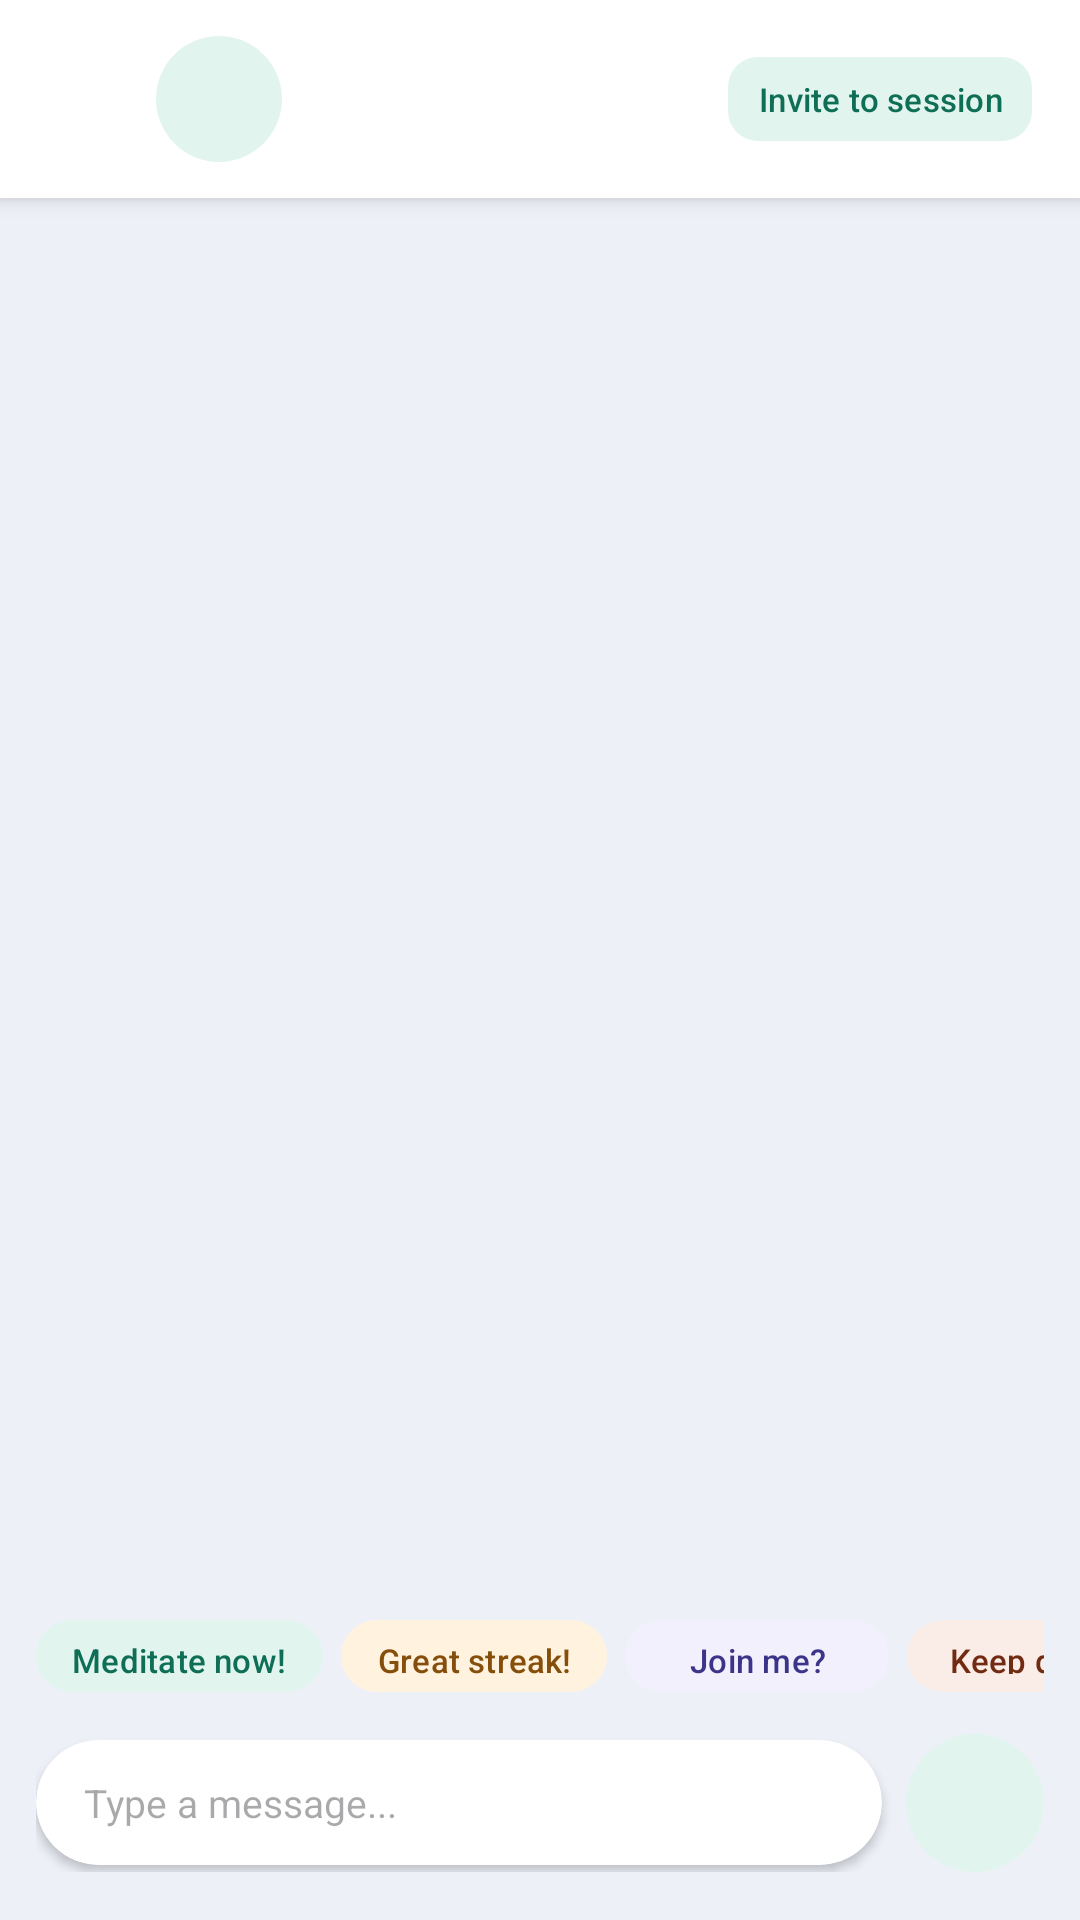

Produce the Android XML layout that renders to this screen, including the resource entries it uses.
<!-- AndroidManifest.xml: application theme Theme.ZenGraph -->
<!-- res/layout/activity_chat.xml -->
<?xml version="1.0" encoding="utf-8"?>
<LinearLayout
    xmlns:android="http://schemas.android.com/apk/res/android"
    xmlns:app="http://schemas.android.com/apk/res-auto"
    android:layout_width="match_parent"
    android:layout_height="match_parent"
    android:orientation="vertical"
    android:background="#EEF0F8">

    
    <androidx.cardview.widget.CardView
        android:layout_width="match_parent"
        android:layout_height="wrap_content"
        app:cardCornerRadius="0dp"
        app:cardElevation="4dp"
        app:cardBackgroundColor="#FFFFFF">

        <LinearLayout
            android:layout_width="match_parent"
            android:layout_height="wrap_content"
            android:orientation="horizontal"
            android:gravity="center_vertical"
            android:paddingStart="12dp"
            android:paddingEnd="16dp"
            android:paddingTop="12dp"
            android:paddingBottom="12dp">

            <ImageView
                android:id="@+id/btnBack"
                android:layout_width="32dp"
                android:layout_height="32dp"
                android:src="@drawable/ic_arrow_back"
                android:padding="4dp"
                app:tint="#1A1A2E"
                android:layout_marginEnd="8dp"/>

            <FrameLayout
                android:layout_width="42dp"
                android:layout_height="42dp"
                android:layout_marginEnd="10dp">

                <View
                    android:id="@+id/viewFriendCircle"
                    android:layout_width="42dp"
                    android:layout_height="42dp"
                    android:background="@drawable/circle_teal_bg"/>

                <TextView
                    android:id="@+id/tvFriendInitials"
                    android:layout_width="match_parent"
                    android:layout_height="match_parent"
                    android:gravity="center"
                    android:textSize="14sp"
                    android:textStyle="bold"
                    android:textColor="#FFFFFF"/>
            </FrameLayout>

            <LinearLayout
                android:layout_width="0dp"
                android:layout_height="wrap_content"
                android:layout_weight="1"
                android:orientation="vertical">

                <TextView
                    android:id="@+id/tvFriendName"
                    android:layout_width="wrap_content"
                    android:layout_height="wrap_content"
                    android:textSize="15sp"
                    android:textStyle="bold"
                    android:textColor="#1A1A2E"/>

                <TextView
                    android:id="@+id/tvFriendStreak"
                    android:layout_width="wrap_content"
                    android:layout_height="wrap_content"
                    android:textSize="11sp"
                    android:textColor="#1D9E75"/>
            </LinearLayout>

            
            <com.google.android.material.button.MaterialButton
                android:id="@+id/btnInviteSession"
                android:layout_width="wrap_content"
                android:layout_height="36dp"
                android:text="Invite to session"
                android:textSize="11sp"
                android:textColor="#0F6E56"
                app:backgroundTint="#E1F5EE"
                app:cornerRadius="10dp"
                android:paddingStart="10dp"
                android:paddingEnd="10dp"/>

        </LinearLayout>
    </androidx.cardview.widget.CardView>

    
    <androidx.recyclerview.widget.RecyclerView
        android:id="@+id/rvMessages"
        android:layout_width="match_parent"
        android:layout_height="0dp"
        android:layout_weight="1"
        android:paddingStart="12dp"
        android:paddingEnd="12dp"
        android:paddingTop="12dp"
        android:paddingBottom="8dp"
        android:clipToPadding="false"/>

    
    <HorizontalScrollView
        android:layout_width="match_parent"
        android:layout_height="wrap_content"
        android:scrollbars="none"
        android:paddingStart="12dp"
        android:paddingEnd="12dp"
        android:paddingBottom="6dp">

        <LinearLayout
            android:layout_width="wrap_content"
            android:layout_height="wrap_content"
            android:orientation="horizontal">

            <com.google.android.material.button.MaterialButton
                android:id="@+id/btnQuick1"
                android:layout_width="wrap_content"
                android:layout_height="32dp"
                android:text="Meditate now!"
                android:textSize="11sp"
                android:textColor="#0F6E56"
                app:backgroundTint="#E1F5EE"
                app:cornerRadius="16dp"
                android:layout_marginEnd="6dp"
                android:paddingStart="12dp"
                android:paddingEnd="12dp"/>

            <com.google.android.material.button.MaterialButton
                android:id="@+id/btnQuick2"
                android:layout_width="wrap_content"
                android:layout_height="32dp"
                android:text="Great streak!"
                android:textSize="11sp"
                android:textColor="#854F0B"
                app:backgroundTint="#FFF3E0"
                app:cornerRadius="16dp"
                android:layout_marginEnd="6dp"
                android:paddingStart="12dp"
                android:paddingEnd="12dp"/>

            <com.google.android.material.button.MaterialButton
                android:id="@+id/btnQuick3"
                android:layout_width="wrap_content"
                android:layout_height="32dp"
                android:text="Join me?"
                android:textSize="11sp"
                android:textColor="#3C3489"
                app:backgroundTint="#F3F0FD"
                app:cornerRadius="16dp"
                android:layout_marginEnd="6dp"
                android:paddingStart="12dp"
                android:paddingEnd="12dp"/>

            <com.google.android.material.button.MaterialButton
                android:id="@+id/btnQuick4"
                android:layout_width="wrap_content"
                android:layout_height="32dp"
                android:text="Keep going!"
                android:textSize="11sp"
                android:textColor="#712B13"
                app:backgroundTint="#FAECE7"
                app:cornerRadius="16dp"
                android:paddingStart="12dp"
                android:paddingEnd="12dp"/>

        </LinearLayout>
    </HorizontalScrollView>

    
    <LinearLayout
        android:layout_width="match_parent"
        android:layout_height="wrap_content"
        android:orientation="horizontal"
        android:gravity="center_vertical"
        android:paddingStart="12dp"
        android:paddingEnd="12dp"
        android:paddingBottom="16dp"
        android:paddingTop="4dp">

        <androidx.cardview.widget.CardView
            android:layout_width="0dp"
            android:layout_height="wrap_content"
            android:layout_weight="1"
            android:layout_marginEnd="8dp"
            app:cardCornerRadius="24dp"
            app:cardElevation="2dp"
            app:cardBackgroundColor="#FFFFFF">

            <EditText
                android:id="@+id/etMessage"
                android:layout_width="match_parent"
                android:layout_height="wrap_content"
                android:hint="Type a message..."
                android:textSize="13sp"
                android:paddingStart="16dp"
                android:paddingEnd="16dp"
                android:paddingTop="12dp"
                android:paddingBottom="12dp"
                android:background="@null"
                android:maxLines="4"
                android:inputType="textMultiLine"/>
        </androidx.cardview.widget.CardView>

        
        <FrameLayout
            android:id="@+id/btnSend"
            android:layout_width="46dp"
            android:layout_height="46dp"
            android:background="@drawable/circle_teal_bg"
            android:clickable="true"
            android:focusable="true">

            <ImageView
                android:layout_width="22dp"
                android:layout_height="22dp"
                android:layout_gravity="center"
                android:src="@drawable/ic_send"
                app:tint="#FFFFFF"/>
        </FrameLayout>

    </LinearLayout>

</LinearLayout>
<!-- resources referenced by this layout -->
<resources>
  <!-- drawable circle_teal_bg (drawable) -->
  <?xml version="1.0" encoding="utf-8"?>
  <shape xmlns:android="http://schemas.android.com/apk/res/android"
      android:shape="oval">
      <solid android:color="#E1F5EE"/>
  </shape>
  <style name="Theme.ZenGraph" parent="Base.Theme.ZenGraph">
          <item name="android:statusBarColor">@color/ethereal_bg_start</item>
          <item name="android:windowLightStatusBar" tools:targetApi="m">true</item>
          <item name="android:navigationBarColor">@color/ethereal_bg_end</item>
      </style>
  <style name="Base.Theme.ZenGraph" parent="Theme.Material3.DayNight.NoActionBar">
          <item name="colorPrimary">@color/accent_teal</item>
          <item name="android:windowBackground">@drawable/bg_ethereal_gradient</item>
          <item name="android:textColorPrimary">@color/text_primary</item>
          <item name="android:textColorSecondary">@color/text_secondary</item>
      </style>
  <color name="ethereal_bg_start">#E0E7FF</color>
  <color name="ethereal_bg_end">#F3E8FF</color>
  <color name="accent_teal">#319795</color>
  <!-- drawable bg_ethereal_gradient (drawable) -->
  <?xml version="1.0" encoding="utf-8"?>
  <shape xmlns:android="http://schemas.android.com/apk/res/android"
      android:shape="rectangle">
      <gradient
          android:startColor="@color/ethereal_bg_start"
          android:endColor="@color/ethereal_bg_end"
          android:angle="45" />
  </shape>
  <color name="text_primary">#1A202C</color>
  <color name="text_secondary">#4A5568</color>
</resources>
